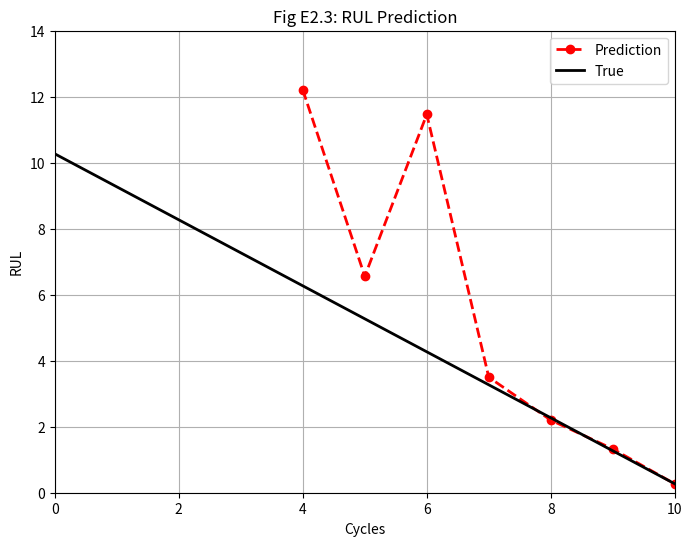

Python code for this plot:
import numpy as np
import matplotlib.pyplot as plt

print("--- ANÁLISE DA SEÇÃO 2.3.1: PREVISÃO DE RUL ---")

L = 2.0
threshold = 150.0

t_data = np.array([0, 1, 2, 3, 4, 5, 6, 7, 8, 9, 10])
y_data = np.array([1.87, 5.40, 6.86, 12.76, 19.89, 30.05, 38.76, 60.70, 83.35, 106.93, 141.19])

rul_predictions = np.full_like(t_data, np.nan, dtype=float)

for i in range(4, len(t_data)):
    current_time = t_data[i]
    num_points = i + 1
    
    t_current_slice = t_data[:num_points]
    y_current_slice = y_data[:num_points]

    X = np.c_[np.ones(num_points), L * t_current_slice**2, t_current_slice**3]
    theta_hat, _, _, _ = np.linalg.lstsq(X, y_current_slice, rcond=None)

    c3 = theta_hat[2]
    c2 = theta_hat[1] * L 
    c1 = 0
    c0 = theta_hat[0] - threshold
    
    solutions = np.roots([c3, c2, c1, c0])

    real_positive_solutions = [sol.real for sol in solutions if np.isreal(sol) and sol.real > current_time]
    if real_positive_solutions:
        eol = min(real_positive_solutions)

        rul = eol - current_time
        rul_predictions[i] = rul

plt.figure(figsize=(8, 6))

print(rul_predictions)

plt.plot(t_data, rul_predictions, '.--r', markersize=12, linewidth=2, label='Prediction')

true_eol = 10.27 
true_rul = true_eol - t_data
plt.plot(t_data, true_rul, 'k-', linewidth=2, label='True')

plt.title('Fig E2.3: RUL Prediction')
plt.xlabel('Cycles')
plt.ylabel('RUL')
plt.axis([0, 10, 0, 14])
plt.legend()
plt.grid(True)
plt.show()

print("\n--- CONCLUSÃO DA SEÇÃO 2.3.1 ---")
print("O gráfico mostra que a previsão da RUL (vermelho) começa com um erro grande.")
print("À medida que mais dados são coletados (avançamos nos ciclos), a previsão converge e se aproxima da RUL verdadeira (preto).")
print("Isso demonstra que a confiança na previsão aumenta com a quantidade de informação disponível.")